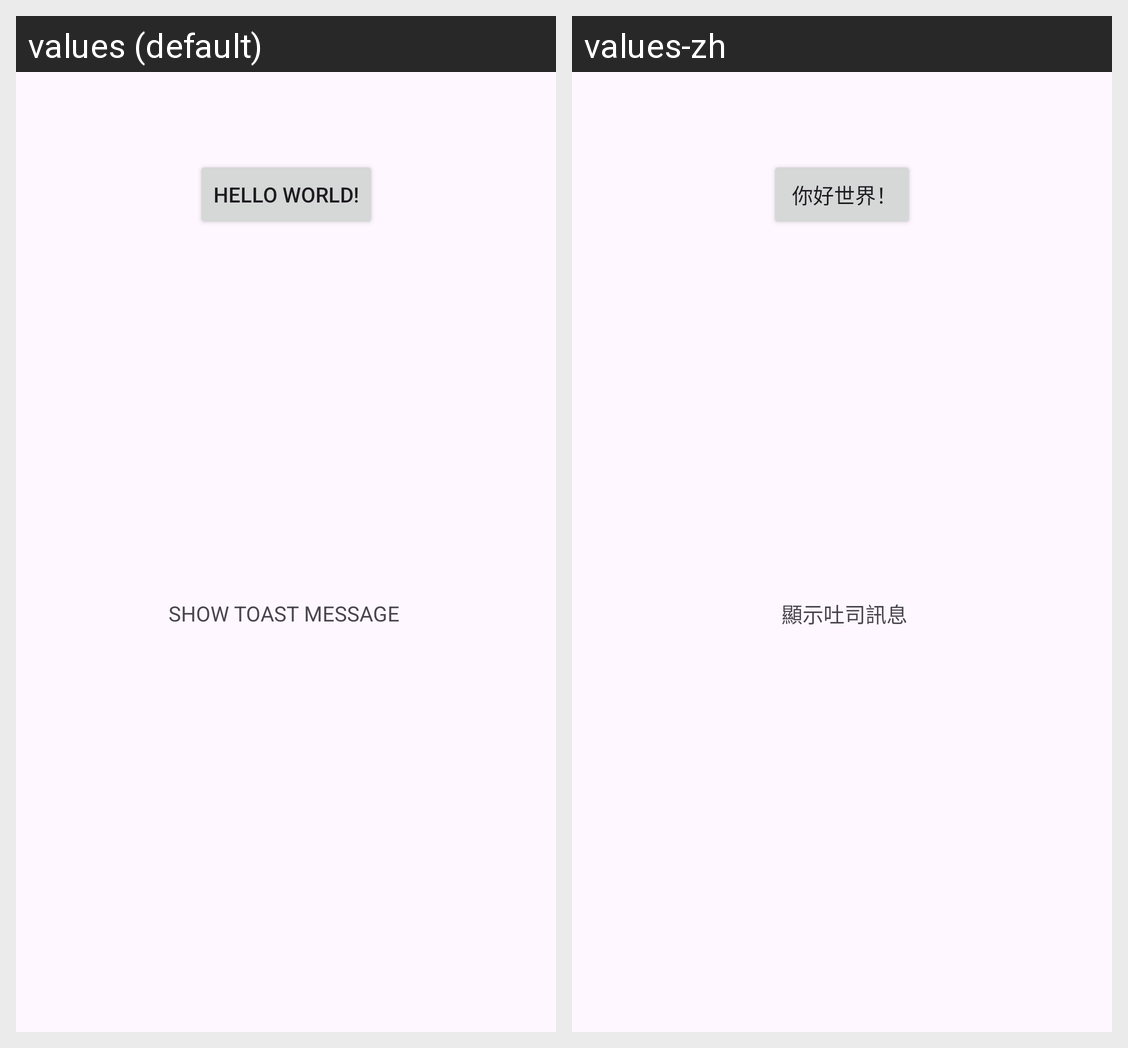

This grid shows one Android layout under two languages. Give, for every string resource on the screen, its name, the default text and each shown locale's text.
Android screen res/layout/activity_main.xml rendered under 2 locales, left to right: values (default), values-zh. Device: Nexus 5 (rendered at 1080×1920; each locale shown at half size, 540×960, under a caption strip naming it); theme Theme.Section15.
Strings drawn on this screen, with the default value and each locale's value (text and hints the layout hard-codes, and strings that could not be matched under every locale, appear in the picture but are not listed):

hello
  values: Hello World!
  values-zh:  你好世界！

toast_message
  values: SHOW TOAST MESSAGE 
  values-zh:  顯示吐司訊息
